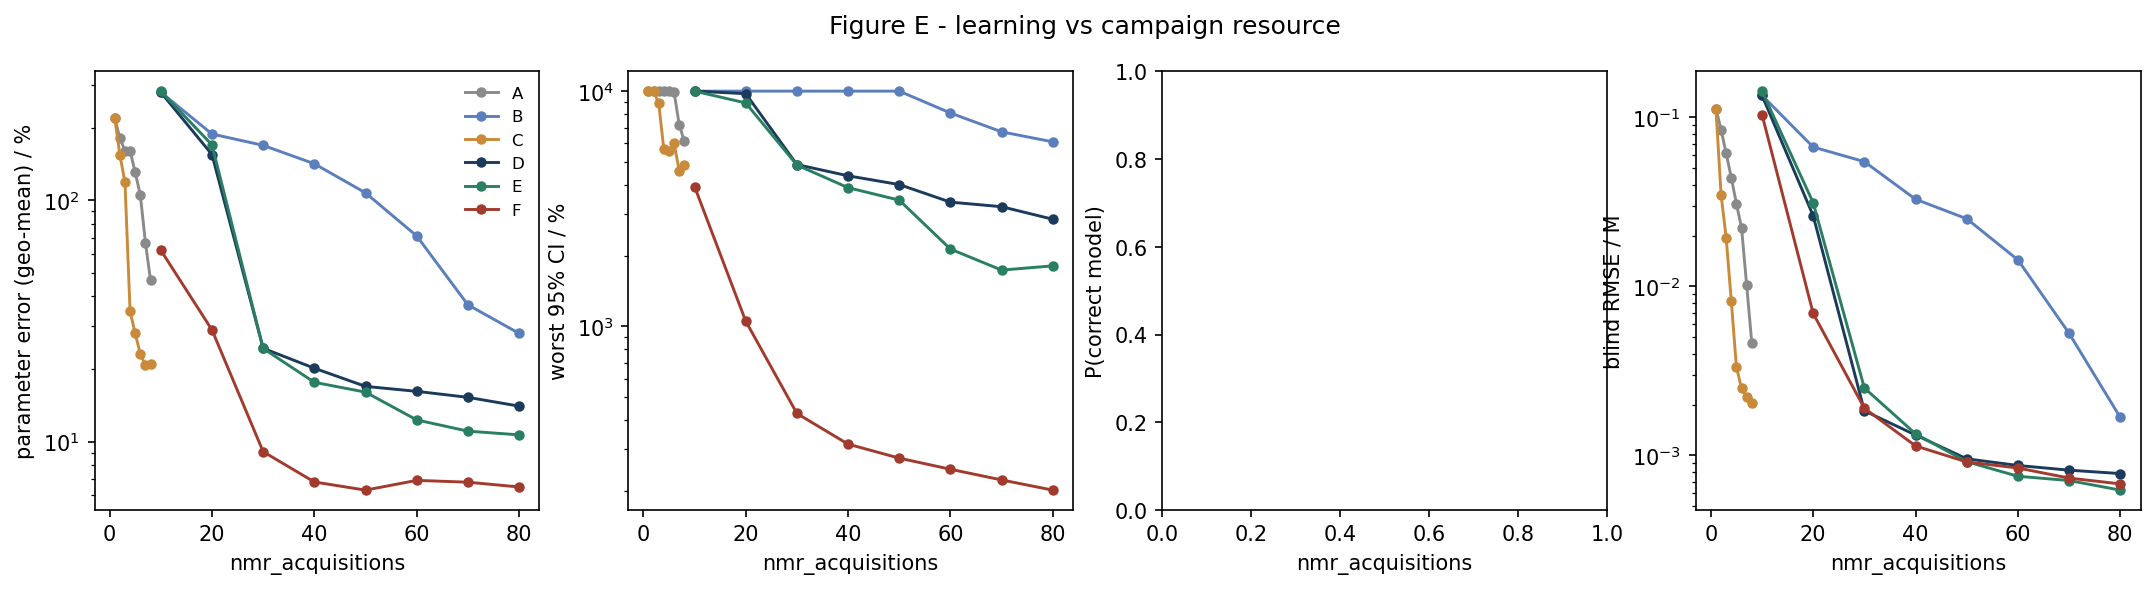

The file beside this chart, header and first rows:
strategy, nmr_acquisitions, param_err_pct, max_rel_ci_pct, p_correct, blind_rmse_M
A, 1.0, 219.6, 10000, nan, 0.1127
A, 2.0, 181, 10000, nan, 0.08473
A, 3.0, 160.6, 10000, nan, 0.06124
A, 4.0, 160.7, 10000, nan, 0.04401
A, 5.0, 130.5, 10000, nan, 0.03085
A, 6.0, 105.3, 9904, nan, 0.02225
A, 7.0, 66.65, 7212, nan, 0.01016
A, 8.0, 46.61, 6123, nan, 0.004644
B, 10.0, 280.7, 10000, nan, 0.1349
B, 20.0, 188.3, 10000, nan, 0.06679
B, 30.0, 169, 10000, nan, 0.05474
B, 40.0, 141.8, 10000, nan, 0.03279
B, 50.0, 107.4, 10000, nan, 0.02514
B, 60.0, 71.15, 8073, nan, 0.01435
B, 70.0, 36.87, 6713, nan, 0.005276
B, 80.0, 28.07, 6087, nan, 0.001677
C, 1.0, 219.6, 10000, nan, 0.1127
C, 2.0, 154.4, 10000, nan, 0.03489
C, 3.0, 118.8, 8884, nan, 0.01938
C, 4.0, 34.6, 5655, nan, 0.008184
C, 5.0, 28.04, 5542, nan, 0.003339
C, 6.0, 23.06, 6022, nan, 0.002491
C, 7.0, 20.71, 4587, nan, 0.002207
C, 8.0, 20.94, 4870, nan, 0.002053
D, 10.0, 280.7, 10000, nan, 0.1349
D, 20.0, 154.8, 9755, nan, 0.02619
D, 30.0, 24.35, 4874, nan, 0.001835
D, 40.0, 20.13, 4365, nan, 0.00132
D, 50.0, 16.92, 4007, nan, 0.0009543
D, 60.0, 16.14, 3374, nan, 0.0008713
D, 70.0, 15.25, 3226, nan, 0.0008176
D, 80.0, 14.02, 2853, nan, 0.0007803
E, 10.0, 283.6, 10000, nan, 0.1431
E, 20.0, 169.8, 8909, nan, 0.03125
E, 30.0, 24.32, 4851, nan, 0.002505
E, 40.0, 17.6, 3887, nan, 0.001341
E, 50.0, 16.02, 3440, nan, 0.0009173
E, 60.0, 12.29, 2131, nan, 0.0007523
E, 70.0, 11.04, 1735, nan, 0.0007098
E, 80.0, 10.65, 1808, nan, 0.0006228
F, 10.0, 62.11, 3931, nan, 0.1039
F, 20.0, 29.01, 1052, nan, 0.006916
F, 30.0, 9.074, 426.4, nan, 0.001901
F, 40.0, 6.794, 315.8, nan, 0.001138
F, 50.0, 6.286, 275.3, nan, 0.0009143
F, 60.0, 6.9, 246.9, nan, 0.000842
F, 70.0, 6.781, 222.4, nan, 0.0007338
F, 80.0, 6.478, 201.3, nan, 0.000678
